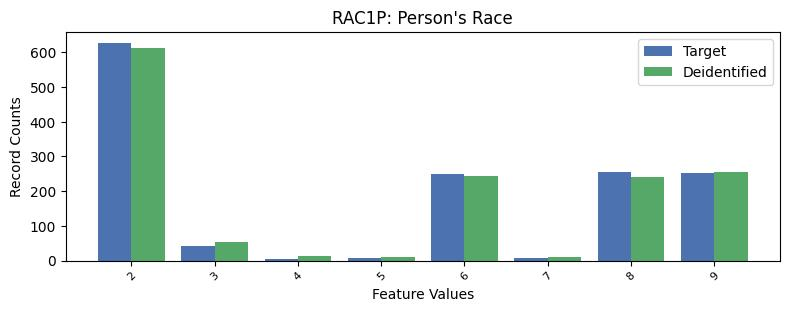

The table this chart was drawn from, first rows:
, RAC1P, count_target, count_deidentified
0, 1, 7831, 7832
1, 2, 627, 611
2, 8, 255, 241
3, 9, 253, 256
4, 6, 249, 245
5, 3, 43, 55
6, 5, 7, 11
7, 7, 7, 11
8, 4, 4, 14
